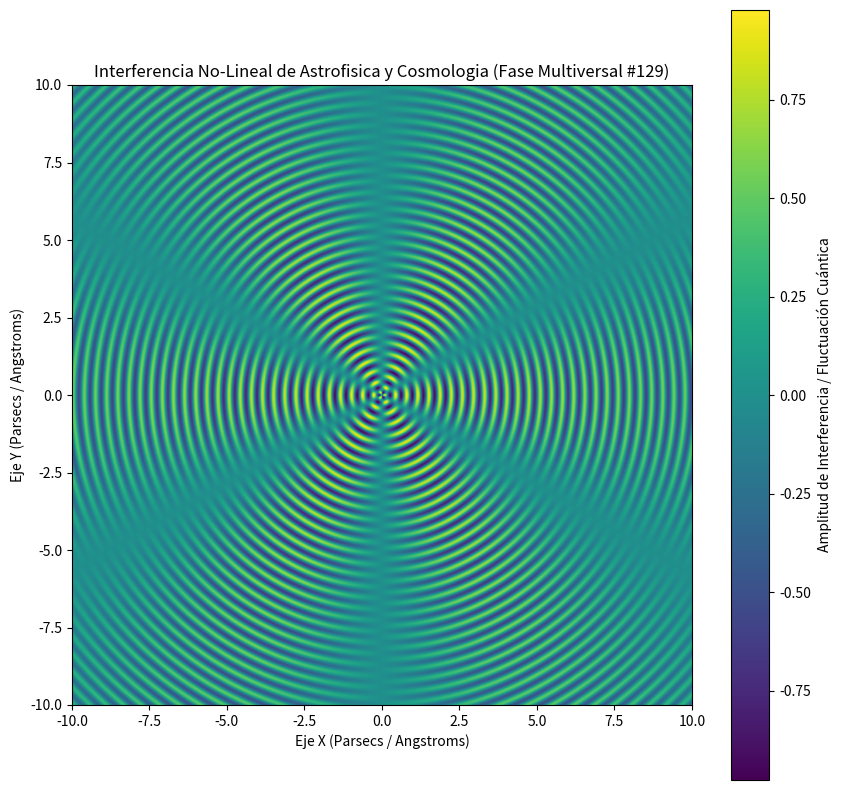

Here is the Python script that generated this plot:
%matplotlib inline
# Simulación Multiversal: Astrofisica y Cosmologia - Variante 129
import numpy as np
import matplotlib.pyplot as plt

# Parámetros Físicos No-Lineales
omega_1 = 17.476
omega_2 = 2.99
lambda_decay = 0.066
phase_shift = 0.112

x = np.linspace(-10, 10, 800)
y = np.linspace(-10, 10, 800)
X, Y = np.meshgrid(x, y)

# Dinámica de Fluidos / Campos Tensor-Escalares (Fase Multiversal)
R = np.sqrt(X**2 + Y**2) + 1e-5
Z = (np.sin(omega_1 * R + phase_shift) * np.cos(omega_2 * np.arctan2(Y, X))) * np.exp(-lambda_decay * R)

plt.figure(figsize=(10, 10))
plt.imshow(Z, cmap='viridis', extent=[-10, 10, -10, 10], origin='lower')
plt.colorbar(label='Amplitud de Interferencia / Fluctuación Cuántica')
plt.title(r'Interferencia No-Lineal de Astrofisica y Cosmologia (Fase Multiversal #129)')
plt.xlabel('Eje X (Parsecs / Angstroms)')
plt.ylabel('Eje Y (Parsecs / Angstroms)')
plt.show()
